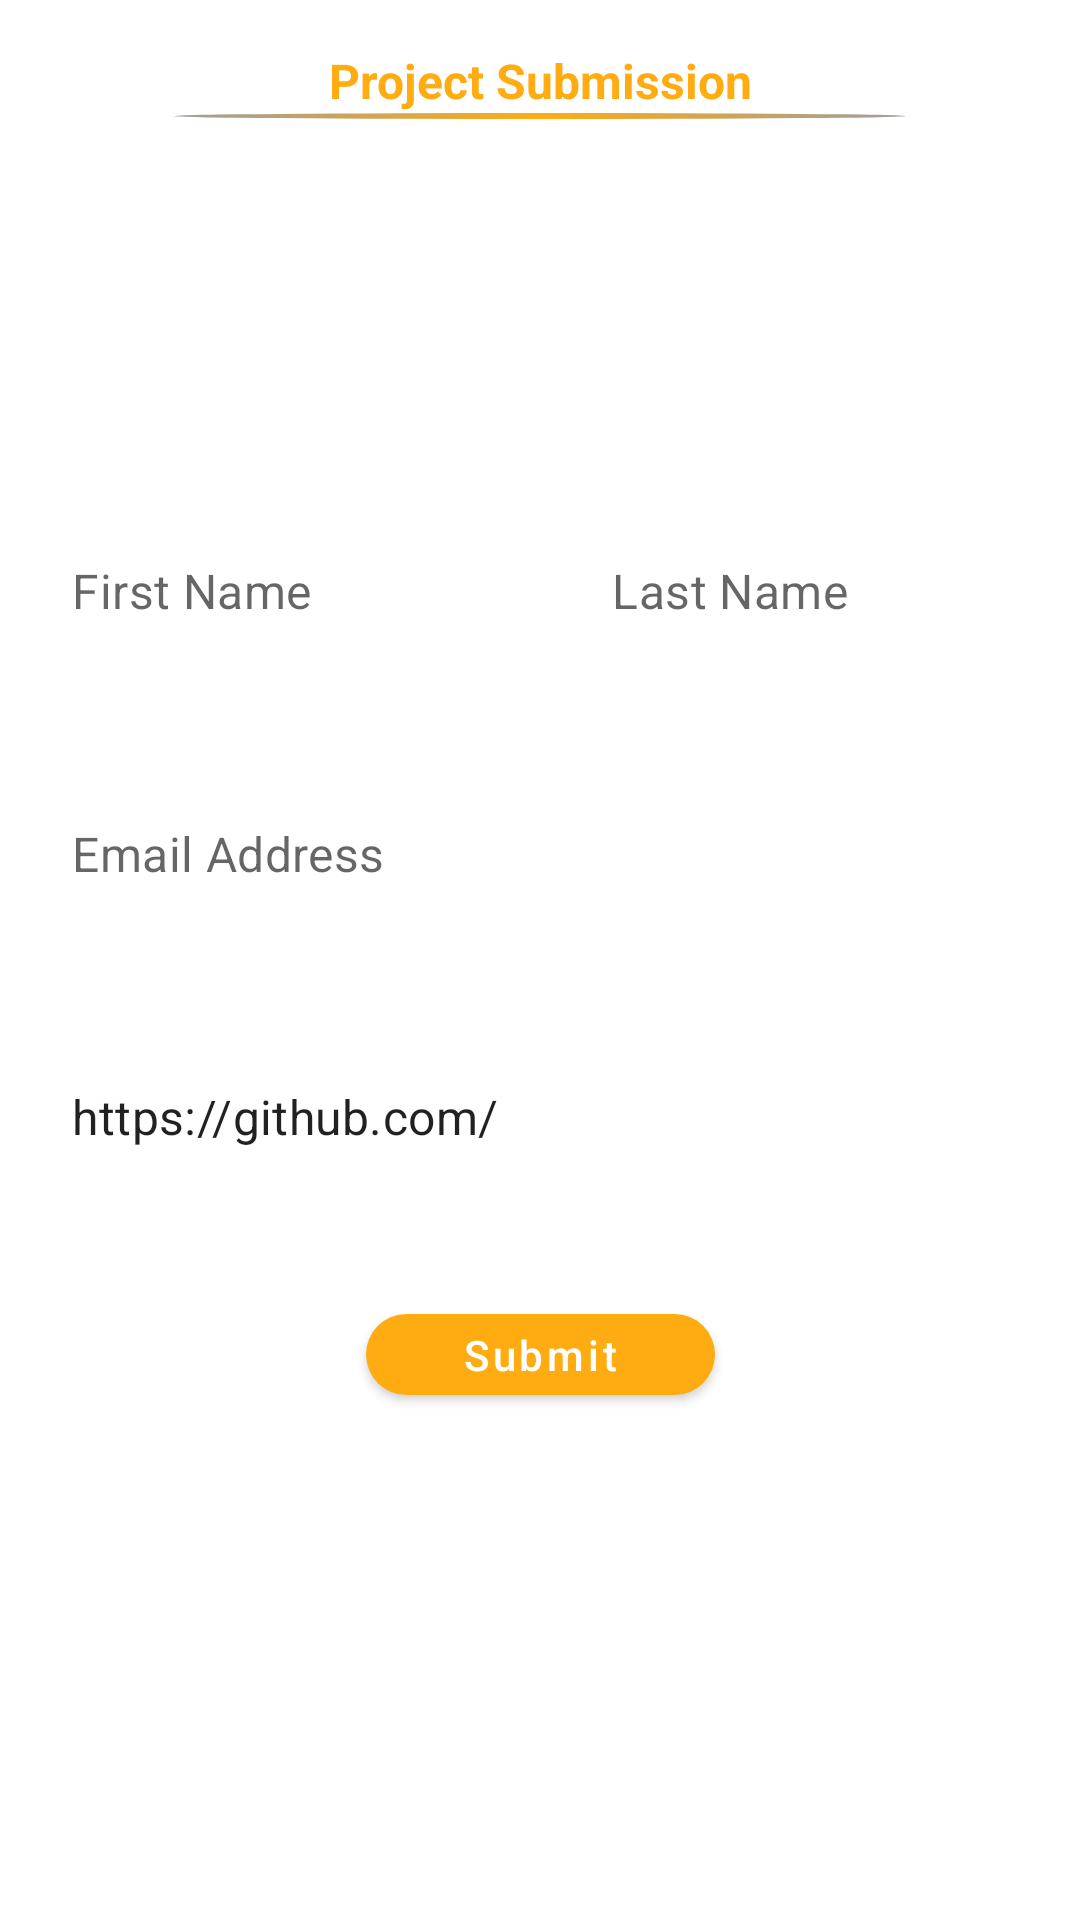

The Android layout XML behind this screen, and the referenced resources:
<!-- AndroidManifest.xml: application theme AppTheme -->
<!-- res/layout/project_submission_fragment.xml -->
<?xml version="1.0" encoding="utf-8"?>
<androidx.constraintlayout.widget.ConstraintLayout xmlns:android="http://schemas.android.com/apk/res/android"
    xmlns:app="http://schemas.android.com/apk/res-auto"
    xmlns:tools="http://schemas.android.com/tools"
    android:layout_width="match_parent"
    android:layout_height="match_parent"
    android:padding="@dimen/default_container_padding"
    app:layout_behavior="com.google.android.material.appbar.AppBarLayout$Behavior"
    tools:context=".ui.projectSubmission.ProjectSubmissionFragment">

    <ProgressBar
        android:id="@+id/submit_progressBar"
        style="?android:attr/progressBarStyle"
        android:layout_width="wrap_content"
        android:layout_height="wrap_content"
        android:visibility="invisible"
        app:layout_constraintBottom_toBottomOf="parent"
        app:layout_constraintEnd_toEndOf="parent"
        app:layout_constraintStart_toStartOf="parent"
        app:layout_constraintTop_toTopOf="parent" />

    <TextView
        android:id="@+id/textView3"
        android:layout_width="0dp"
        android:layout_height="wrap_content"
        android:layout_marginTop="8dp"
        android:text="@string/project_submission"
        android:textAlignment="center"
        android:textColor="@color/orange"
        android:textStyle="bold"
        android:textSize="16dp"
        app:layout_constraintEnd_toEndOf="parent"
        app:layout_constraintStart_toStartOf="parent"
        app:layout_constraintTop_toTopOf="parent" />
    <View
        android:id="@+id/divider"
        android:layout_width="0dp"
        android:layout_height="2dp"
        android:layout_marginStart="50dp"
        android:layout_marginEnd="50dp"
        android:background="@drawable/separator_gradient"
        app:layout_constraintEnd_toEndOf="parent"
        app:layout_constraintStart_toStartOf="parent"
        app:layout_constraintTop_toBottomOf="@+id/textView3" />

    <androidx.constraintlayout.widget.ConstraintLayout
        android:id="@+id/form"
        android:layout_width="match_parent"
        android:layout_height="wrap_content"
        app:layout_constraintBottom_toBottomOf="parent"
        app:layout_constraintEnd_toEndOf="parent"
        app:layout_constraintStart_toStartOf="parent"
        app:layout_constraintTop_toTopOf="parent">

        <com.google.android.material.textfield.TextInputLayout
            android:id="@+id/input_firstname"
            style="@style/Widget.MaterialComponents.TextInputLayout.OutlinedBox"
            android:layout_width="0dp"
            android:layout_height="wrap_content"
            android:layout_marginEnd="8dp"
            app:hintEnabled="false"
            app:layout_constraintEnd_toStartOf="@+id/input_lastname"
            app:layout_constraintHorizontal_bias="0.5"
            app:layout_constraintStart_toStartOf="parent"
            app:layout_constraintTop_toTopOf="parent">

            <com.google.android.material.textfield.TextInputEditText
                android:id="@+id/edt_firstname"
                android:layout_width="match_parent"
                android:layout_height="wrap_content"
                android:background="@color/colorAccent"
                android:hint="@string/first_name" />

        </com.google.android.material.textfield.TextInputLayout>

        <com.google.android.material.textfield.TextInputLayout
            android:id="@+id/input_lastname"
            style="@style/Widget.MaterialComponents.TextInputLayout.OutlinedBox"
            android:layout_width="0dp"
            android:layout_height="wrap_content"
            android:layout_marginStart="8dp"
            app:hintEnabled="false"
            app:layout_constraintEnd_toEndOf="parent"
            app:layout_constraintHorizontal_bias="0.5"
            app:layout_constraintStart_toEndOf="@+id/input_firstname"
            app:layout_constraintTop_toTopOf="parent">

            <com.google.android.material.textfield.TextInputEditText
                android:id="@+id/edt_lastname"
                android:layout_width="match_parent"
                android:layout_height="wrap_content"
                android:background="@color/colorAccent"
                android:hint="@string/last_name" />

        </com.google.android.material.textfield.TextInputLayout>

        <com.google.android.material.textfield.TextInputLayout
            android:id="@+id/input_email"
            style="@style/Widget.MaterialComponents.TextInputLayout.OutlinedBox"
            android:layout_width="match_parent"
            android:layout_height="wrap_content"
            android:layout_marginTop="32dp"
            app:hintEnabled="false"
            app:layout_constraintEnd_toEndOf="@+id/input_lastname"
            app:layout_constraintStart_toStartOf="@+id/input_firstname"
            app:layout_constraintTop_toBottomOf="@+id/input_firstname">

            <com.google.android.material.textfield.TextInputEditText
                android:id="@+id/edt_email"
                android:layout_width="match_parent"
                android:layout_height="wrap_content"
                android:background="@color/colorAccent"
                android:hint="@string/email_address"
                android:inputType="textEmailAddress" />

        </com.google.android.material.textfield.TextInputLayout>

        <com.google.android.material.textfield.TextInputLayout
            android:id="@+id/input_repo_link"
            style="@style/Widget.MaterialComponents.TextInputLayout.OutlinedBox"
            android:layout_width="match_parent"
            android:layout_height="wrap_content"
            android:layout_marginTop="32dp"
            app:hintEnabled="false"
            app:layout_constraintEnd_toEndOf="parent"
            app:layout_constraintStart_toStartOf="@+id/input_email"
            app:layout_constraintTop_toBottomOf="@+id/input_email">

            <com.google.android.material.textfield.TextInputEditText
                android:id="@+id/edt_project_url"
                android:layout_width="match_parent"
                android:layout_height="wrap_content"
                android:background="@color/colorAccent"
                android:hint="@string/hint_project_link"
                android:inputType="textUri"
                android:text="@string/url_prefix" />

        </com.google.android.material.textfield.TextInputLayout>

        

        <com.google.android.material.button.MaterialButton
            android:id="@+id/btn_submit"
            style="@style/OrangeRoundButton"
            android:layout_width="wrap_content"
            android:layout_height="wrap_content"
            android:layout_marginTop="32dp"
            android:paddingStart="32dp"
            android:paddingEnd="32dp"
            android:text="@string/submit"
            app:layout_constraintEnd_toEndOf="parent"
            app:layout_constraintStart_toStartOf="@+id/input_repo_link"
            app:layout_constraintTop_toBottomOf="@+id/input_repo_link" />


    </androidx.constraintlayout.widget.ConstraintLayout>



</androidx.constraintlayout.widget.ConstraintLayout>
<!-- resources referenced by this layout -->
<resources>
  <color name="colorAccent">#FFFFFF</color>
  <color name="orange">#FFAC12</color>
  <dimen name="default_container_padding">8dp</dimen>
  <!-- drawable separator_gradient (drawable) -->
  <?xml version="1.0" encoding="utf-8"?>
  <shape xmlns:android="http://schemas.android.com/apk/res/android"
      android:shape="oval">
  <gradient
      android:type="linear"
      android:angle="0"
      android:startColor="@color/grey"
      android:endColor="@color/grey"
      android:centerColor="@color/orange"/>
  </shape>
  <string name="email_address">Email Address</string>
  <string name="first_name">First Name</string>
  <string name="hint_project_link">Project on GITHUB (link)</string>
  <string name="last_name">Last Name</string>
  <string name="project_submission">Project Submission</string>
  <string name="submit">Submit</string>
  <string name="url_prefix">https://github.com/</string>
  <style name="OrangeRoundButton" parent="Widget.MaterialComponents.Button">
          <item name="shapeAppearanceOverlay">@style/ShapeRoundButton</item>
          <item name="backgroundTint">@color/orange</item>
          <item name="android:textColor">@color/colorAccent</item>
          <item name="android:minHeight">0dp</item>
          <item name="android:minWidth">0dp</item>
          <item name="textAllCaps">false</item>
      </style>
  <style name="AppTheme" parent="Theme.MaterialComponents.Light.NoActionBar">
          
          <item name="colorPrimary">@color/colorPrimary</item>
          <item name="colorPrimaryDark">@color/colorPrimaryDark</item>
          <item name="colorAccent">@color/colorAccent</item>
      </style>
  <color name="grey">#9E9D9D</color>
  <style name="ShapeRoundButton">
          <item name="cornerSizeTopLeft">@dimen/button_round_corner_size</item>
          <item name="cornerSizeBottomLeft">@dimen/button_round_corner_size</item>
          <item name="cornerSizeTopRight">@dimen/button_round_corner_size</item>
          <item name="cornerSizeBottomRight">@dimen/button_round_corner_size</item>
      </style>
  <color name="colorPrimary">#000000</color>
  <color name="colorPrimaryDark">#000000</color>
  <dimen name="button_round_corner_size">16dp</dimen>
</resources>
